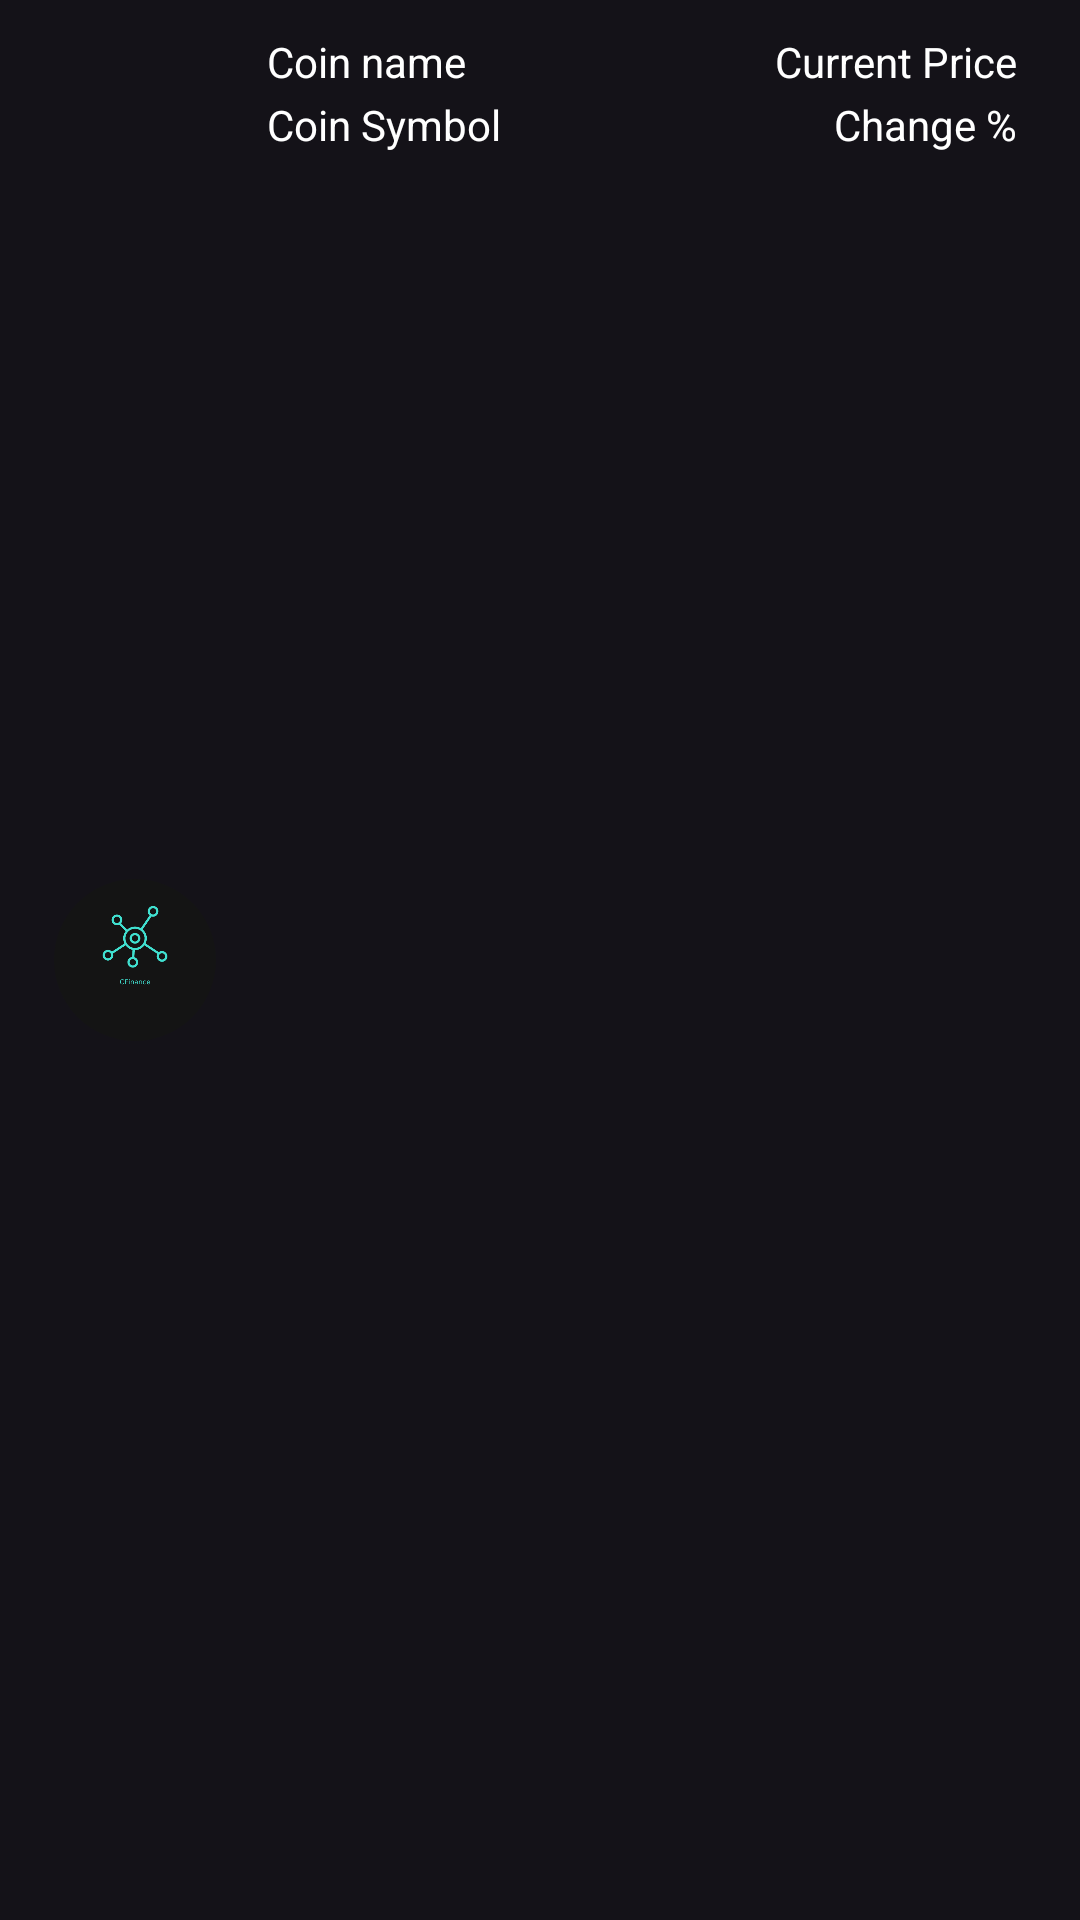

Layout XML and referenced resources for this Android screen:
<!-- AndroidManifest.xml: application theme Theme.CFinanceApp -->
<!-- res/layout/market_item.xml -->
<?xml version="1.0" encoding="utf-8"?>
<com.google.android.material.card.MaterialCardView xmlns:android="http://schemas.android.com/apk/res/android"
    xmlns:app="http://schemas.android.com/apk/res-auto"
    xmlns:tools="http://schemas.android.com/tools"
    android:backgroundTint="@android:color/transparent"
    android:id="@+id/marketItemCard"
    app:strokeColor="@android:color/transparent"
    android:layout_width="match_parent"
    android:layout_margin="5dp"
    android:layout_height="80dp">

    <androidx.constraintlayout.widget.ConstraintLayout
        android:id="@+id/clMarketItem"
        android:layout_width="match_parent"
        android:layout_height="match_parent"
        android:layout_margin="5dp"
        android:background="@android:color/transparent">

        <com.google.android.material.imageview.ShapeableImageView
            android:id="@+id/ivLogoMarketItem"
            android:layout_width="64dp"
            android:layout_height="64dp"
            android:layout_marginStart="8dp"
            android:padding="5dp"
            app:layout_constraintBottom_toBottomOf="parent"
            app:layout_constraintStart_toStartOf="parent"
            app:layout_constraintTop_toTopOf="parent"
            app:shapeAppearanceOverlay="@style/Circular"
            app:srcCompat="@drawable/finance_logo" />

        <TextView
            android:id="@+id/tvCoinName"
            android:layout_width="wrap_content"
            android:layout_height="wrap_content"
            android:layout_marginStart="12dp"
            android:layout_marginTop="6dp"
            android:text="@string/coin_name"
            android:textColor="@color/white"
            app:layout_constraintStart_toEndOf="@+id/ivLogoMarketItem"
            app:layout_constraintTop_toTopOf="parent" />

        <TextView
            android:id="@+id/tvCoinSymbol"
            android:layout_width="wrap_content"
            android:layout_height="wrap_content"
            android:layout_marginStart="12dp"
            android:layout_marginTop="2dp"
            android:text="@string/coin_symbol"
            android:textColor="@color/white"
            app:layout_constraintStart_toEndOf="@+id/ivLogoMarketItem"
            app:layout_constraintTop_toBottomOf="@+id/tvCoinName" />

        <TextView
            android:id="@+id/tvCurrentPriceMarket"
            android:layout_width="wrap_content"
            android:layout_height="wrap_content"
            android:layout_marginTop="6dp"
            android:layout_marginEnd="16dp"
            android:text="@string/current_price"
            android:textColor="@color/white"
            app:layout_constraintEnd_toEndOf="parent"
            app:layout_constraintTop_toTopOf="parent" />

        <TextView
            android:id="@+id/tvChangePercentageMarket"
            android:layout_width="wrap_content"
            android:layout_height="wrap_content"
            android:layout_marginTop="2dp"
            android:layout_marginEnd="16dp"
            android:text="@string/change"
            android:textColor="@color/white"
            app:layout_constraintEnd_toEndOf="parent"
            app:layout_constraintTop_toBottomOf="@+id/tvCurrentPriceMarket" />

        <ImageView
            android:id="@+id/ivArrow"
            android:layout_width="wrap_content"
            android:layout_height="wrap_content"
            app:layout_constraintBottom_toBottomOf="@+id/tvChangePercentageMarket"
            app:layout_constraintEnd_toStartOf="@+id/tvChangePercentageMarket"
            app:layout_constraintTop_toTopOf="@+id/tvChangePercentageMarket"
            tools:ignore="ContentDescription" />

        <TextView
            android:id="@+id/tvProfitOrLoss"
            android:layout_width="wrap_content"
            android:layout_height="wrap_content"
            android:layout_marginTop="2dp"
            android:layout_marginEnd="16dp"
            android:layout_marginBottom="1dp"
            app:layout_constraintBottom_toBottomOf="parent"
            app:layout_constraintEnd_toEndOf="parent"
            app:layout_constraintTop_toBottomOf="@+id/tvChangePercentageMarket" />

    </androidx.constraintlayout.widget.ConstraintLayout>
</com.google.android.material.card.MaterialCardView>
<!-- resources referenced by this layout -->
<resources>
  <color name="white">#FFFFFFFF</color>
  <!-- drawable finance_logo: png bitmap (drawable, 13892 bytes) -->
  <string name="change">Change %</string>
  <string name="coin_name">Coin name</string>
  <string name="coin_symbol">Coin Symbol</string>
  <string name="current_price">Current Price</string>
  <style name="Circular">
         <item name="cornerSize">50%</item>
     </style>
  <style name="Theme.CFinanceApp" parent="Base.Theme.CFinanceApp" />
  <style name="Base.Theme.CFinanceApp" parent="Theme.Material3.Dark.NoActionBar">
          <item name="android:statusBarColor">@color/dark_grey_background </item>
      </style>
  <color name="dark_grey_background">#141414</color>
</resources>
